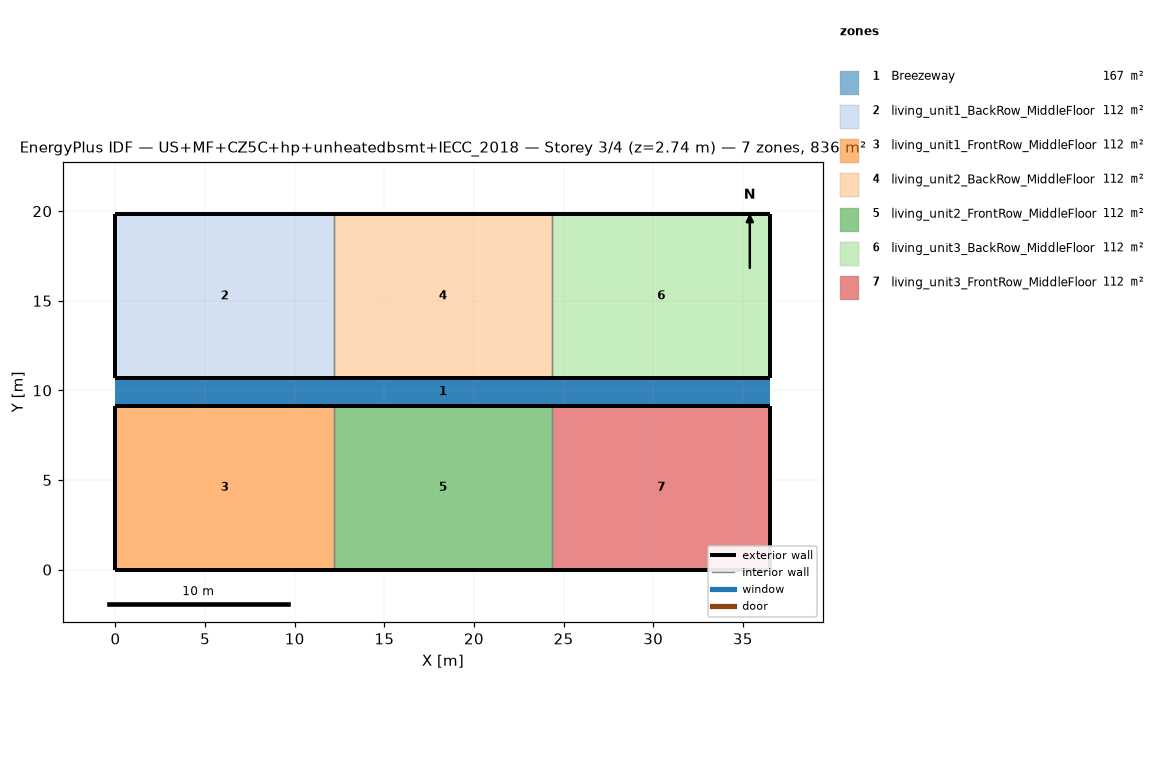
=== STOREY PLAN SPEC (per zone: floor XY polygon, exterior-wall plan segments, windows/doors) ===
zone 1: Breezeway  (167.0 m²)
  floor: (36.54, 9.16) (0.00, 9.16) (0.00, 10.68) (36.54, 10.68)
  floor: (36.54, 9.16) (0.00, 9.16) (0.00, 10.68) (36.54, 10.68)
  floor: (36.54, 9.16) (0.00, 9.16) (0.00, 10.68) (36.54, 10.68)
zone 2: living_unit1_BackRow_MiddleFloor  (111.5 m²)
  floor: (12.18, 10.68) (0.00, 10.68) (0.00, 19.84) (12.18, 19.84)
  exterior wall: (0.00, 10.68) – (12.18, 10.68)  [12.2 m]
  exterior wall: (12.18, 19.84) – (0.00, 19.84)  [12.2 m]
  exterior wall: (0.00, 19.84) – (0.00, 10.68)  [9.2 m]
  interior walls: 1
zone 3: living_unit1_FrontRow_MiddleFloor  (111.5 m²)
  floor: (12.18, 0.00) (0.00, 0.00) (0.00, 9.16) (12.18, 9.16)
  exterior wall: (0.00, 0.00) – (12.18, 0.00)  [12.2 m]
  exterior wall: (12.18, 9.16) – (0.00, 9.16)  [12.2 m]
  exterior wall: (0.00, 9.16) – (0.00, 0.00)  [9.2 m]
  interior walls: 1
zone 4: living_unit2_BackRow_MiddleFloor  (111.5 m²)
  floor: (24.36, 10.68) (12.18, 10.68) (12.18, 19.84) (24.36, 19.84)
  exterior wall: (12.18, 10.68) – (24.36, 10.68)  [12.2 m]
  exterior wall: (24.36, 19.84) – (12.18, 19.84)  [12.2 m]
  interior walls: 2
zone 5: living_unit2_FrontRow_MiddleFloor  (111.5 m²)
  floor: (24.36, 0.00) (12.18, 0.00) (12.18, 9.16) (24.36, 9.16)
  exterior wall: (12.18, 0.00) – (24.36, 0.00)  [12.2 m]
  exterior wall: (24.36, 9.16) – (12.18, 9.16)  [12.2 m]
  interior walls: 2
zone 6: living_unit3_BackRow_MiddleFloor  (111.5 m²)
  floor: (36.54, 10.68) (24.36, 10.68) (24.36, 19.84) (36.54, 19.84)
  exterior wall: (24.36, 10.68) – (36.54, 10.68)  [12.2 m]
  exterior wall: (36.54, 10.68) – (36.54, 19.84)  [9.2 m]
  exterior wall: (36.54, 19.84) – (24.36, 19.84)  [12.2 m]
  interior walls: 1
zone 7: living_unit3_FrontRow_MiddleFloor  (111.5 m²)
  floor: (36.54, 0.00) (24.36, 0.00) (24.36, 9.16) (36.54, 9.16)
  exterior wall: (24.36, 0.00) – (36.54, 0.00)  [12.2 m]
  exterior wall: (36.54, 0.00) – (36.54, 9.16)  [9.2 m]
  exterior wall: (36.54, 9.16) – (24.36, 9.16)  [12.2 m]
  interior walls: 1

=== DERIVED (storey summary) ===
Building: US+MF+CZ5C+hp+unheatedbsmt+IECC_2018
Storey: 3 of 4  (floor level z = 2.74 m)
Storey gross floor area: 836.2 m²
Zones on this storey: 7
  - Breezeway: floor 167.0 m²
  - living_unit1_BackRow_MiddleFloor: floor 111.5 m²; exterior wall 33.5 m (86.9 m²); WWR 0.0%
  - living_unit1_FrontRow_MiddleFloor: floor 111.5 m²; exterior wall 33.5 m (86.9 m²); WWR 0.0%
  - living_unit2_BackRow_MiddleFloor: floor 111.5 m²; exterior wall 24.4 m (63.1 m²); WWR 0.0%
  - living_unit2_FrontRow_MiddleFloor: floor 111.5 m²; exterior wall 24.4 m (63.1 m²); WWR 0.0%
  - living_unit3_BackRow_MiddleFloor: floor 111.5 m²; exterior wall 33.5 m (86.9 m²); WWR 0.0%
  - living_unit3_FrontRow_MiddleFloor: floor 111.5 m²; exterior wall 33.5 m (86.9 m²); WWR 0.0%
Zone adjacency (shared interzone walls):
  - living_unit1_BackRow_MiddleFloor ↔ living_unit2_BackRow_MiddleFloor
  - living_unit1_FrontRow_MiddleFloor ↔ living_unit2_FrontRow_MiddleFloor
  - living_unit2_BackRow_MiddleFloor ↔ living_unit3_BackRow_MiddleFloor
  - living_unit2_FrontRow_MiddleFloor ↔ living_unit3_FrontRow_MiddleFloor